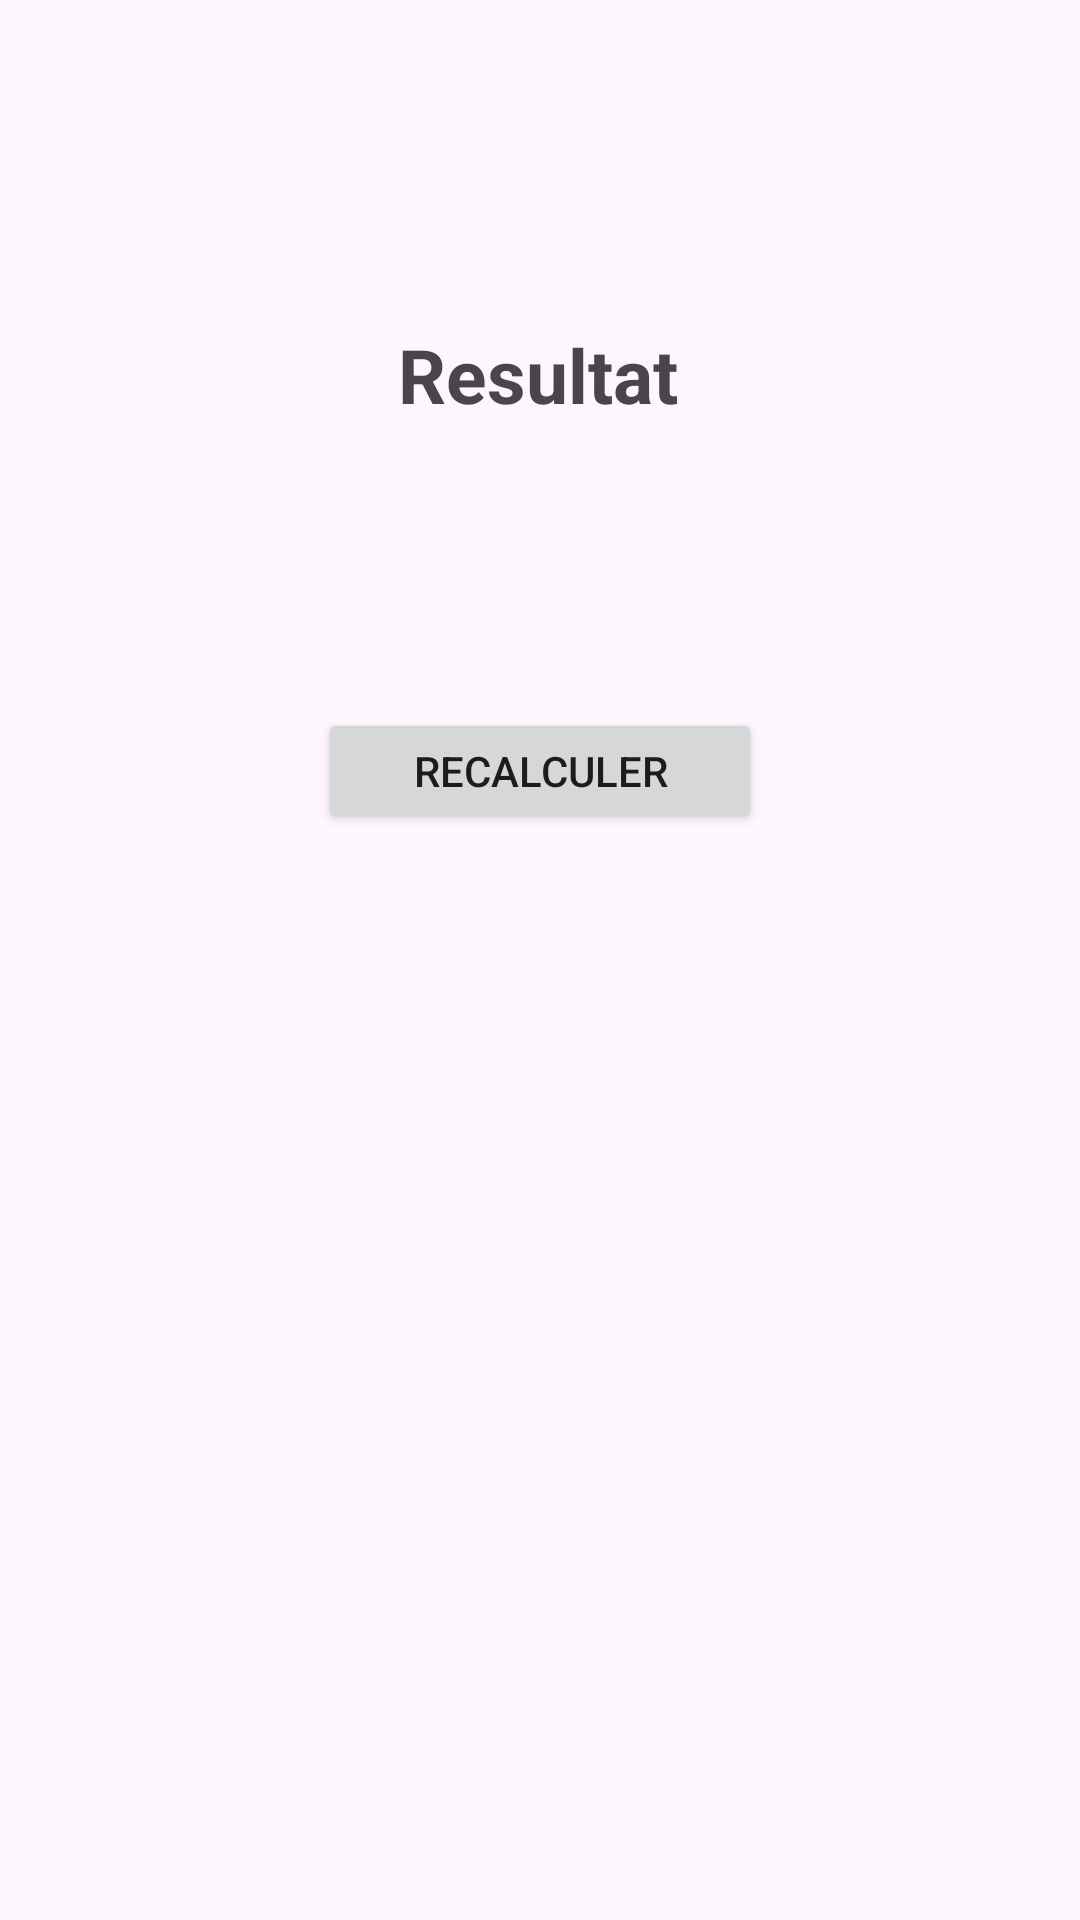

The Android layout XML behind this screen, and the referenced resources:
<!-- AndroidManifest.xml: application theme Theme.TD_IMC -->
<!-- res/layout/activity_resultat.xml -->
<?xml version="1.0" encoding="utf-8"?>
<androidx.constraintlayout.widget.ConstraintLayout xmlns:android="http://schemas.android.com/apk/res/android"
    xmlns:app="http://schemas.android.com/apk/res-auto"
    xmlns:tools="http://schemas.android.com/tools"
    android:layout_width="match_parent"
    android:layout_height="match_parent"
    tools:context=".Resultat">

    <TextView
        android:id="@+id/resultat"
        android:layout_width="wrap_content"
        android:layout_height="wrap_content"
        android:text="Resultat"
        android:textSize="25sp"
        android:textStyle="bold"
        app:layout_constraintBottom_toBottomOf="parent"
        app:layout_constraintEnd_toEndOf="parent"
        app:layout_constraintHorizontal_bias="0.498"
        app:layout_constraintStart_toStartOf="parent"
        app:layout_constraintTop_toTopOf="parent"
        app:layout_constraintVertical_bias="0.178" />

    <Button
        android:id="@+id/recalculer"
        android:layout_width="148dp"
        android:layout_height="42dp"
        android:text="RECALCULER"
        app:layout_constraintBottom_toBottomOf="parent"
        app:layout_constraintEnd_toEndOf="parent"
        app:layout_constraintStart_toStartOf="parent"
        app:layout_constraintTop_toBottomOf="@+id/resultat"
        app:layout_constraintVertical_bias="0.207" />
</androidx.constraintlayout.widget.ConstraintLayout>
<!-- resources referenced by this layout -->
<resources>
  <style name="Theme.TD_IMC" parent="Base.Theme.TD_IMC" />
  <style name="Base.Theme.TD_IMC" parent="Theme.Material3.DayNight.NoActionBar">
          
          
      </style>
</resources>
